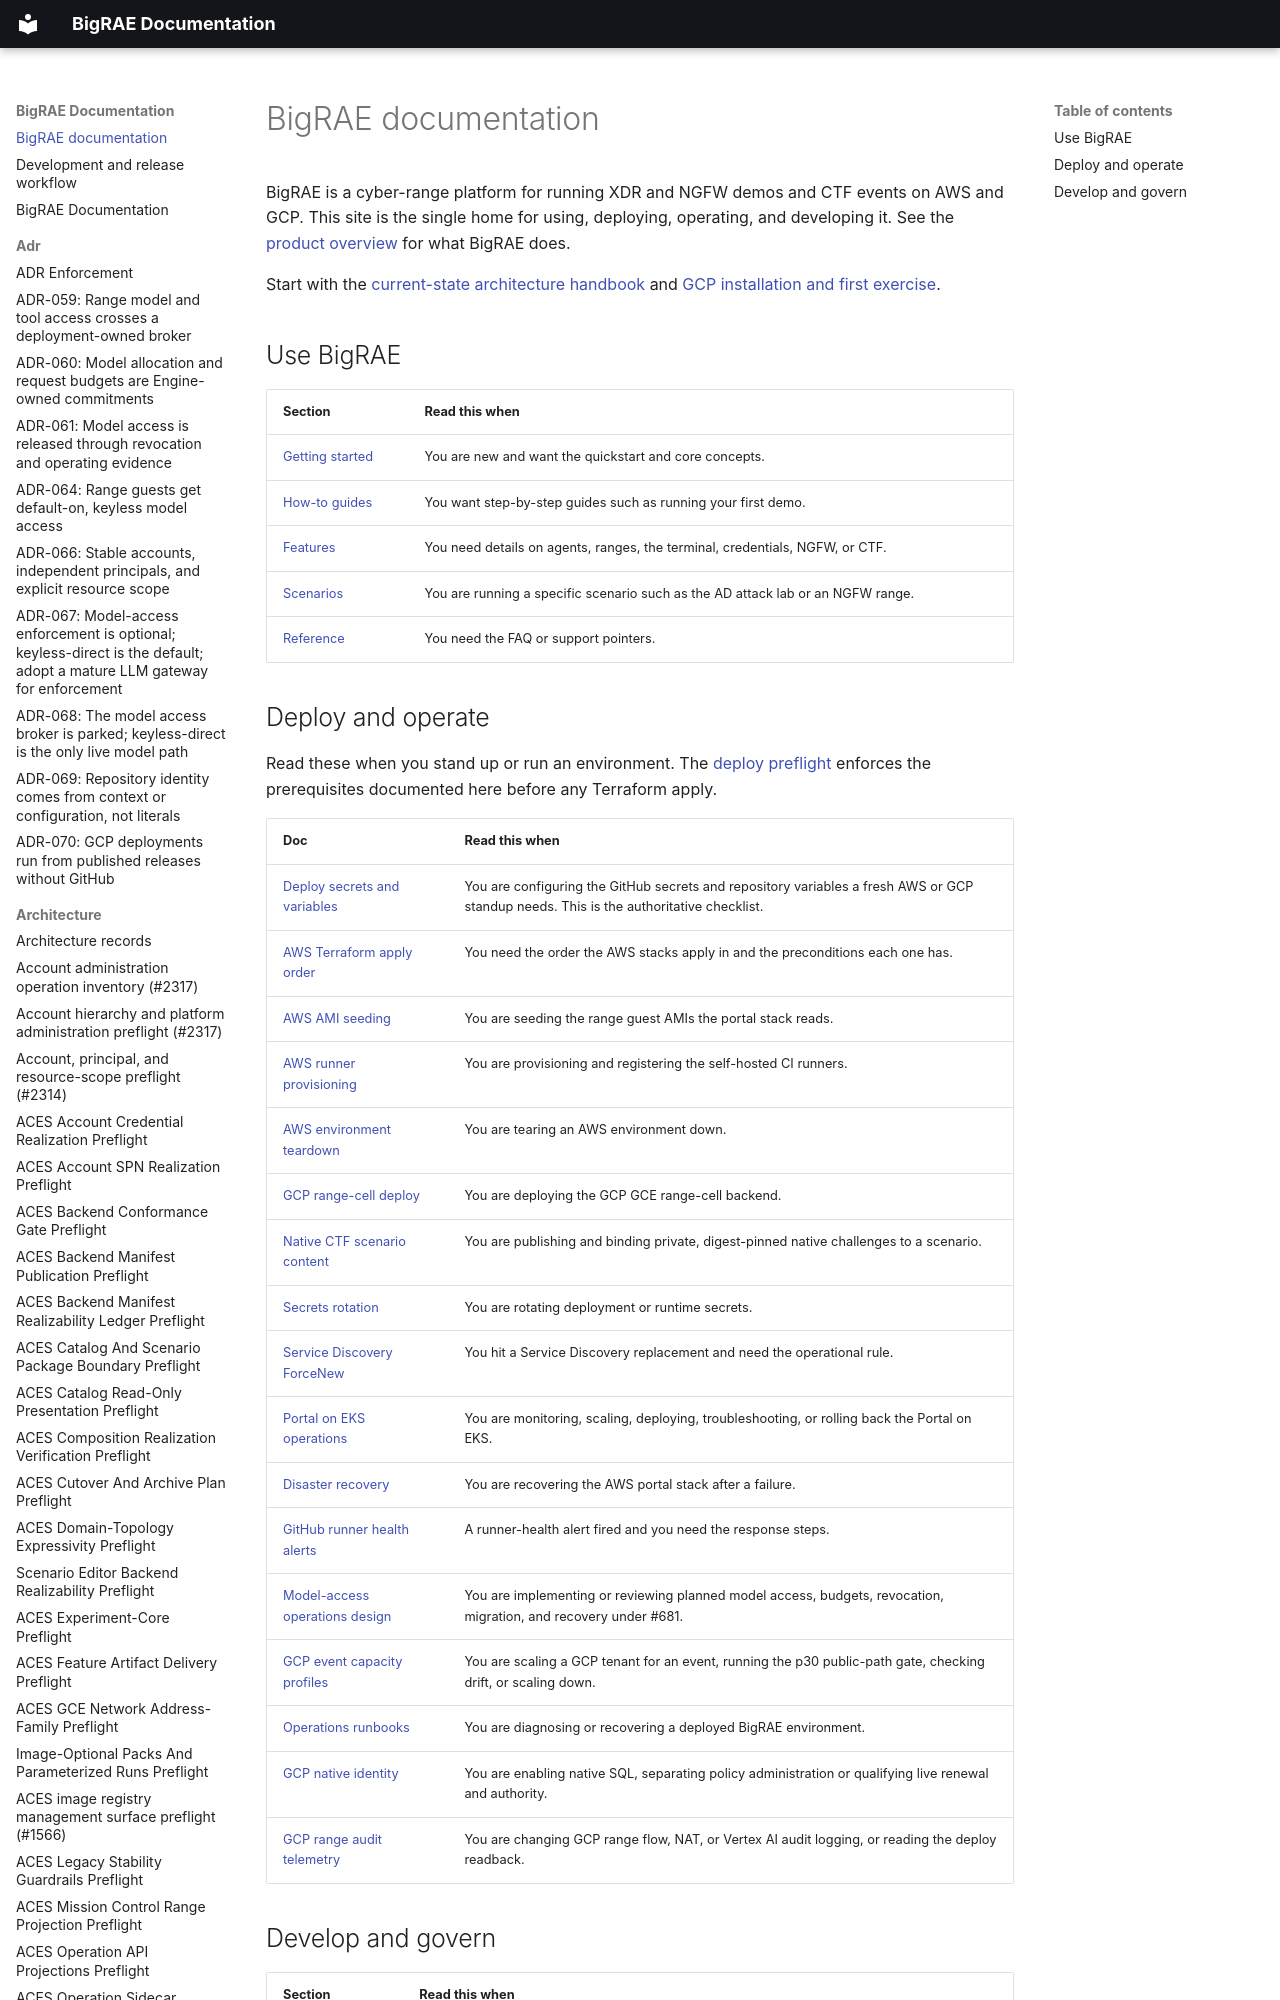

repository: Brad-Edwards/bigrae · page: index.html · generator: mkdocs

# BigRAE documentation

BigRAE is a cyber-range platform for running XDR and NGFW demos and CTF events
on AWS and GCP. This site is the single home for using, deploying, operating,
and developing it. See the [product overview](product-overview.md) for what
BigRAE does.

Start with the [current-state architecture handbook](technical/architecture.md) and
[GCP installation and first exercise](technical/handbook/gcp-first-run.md).
